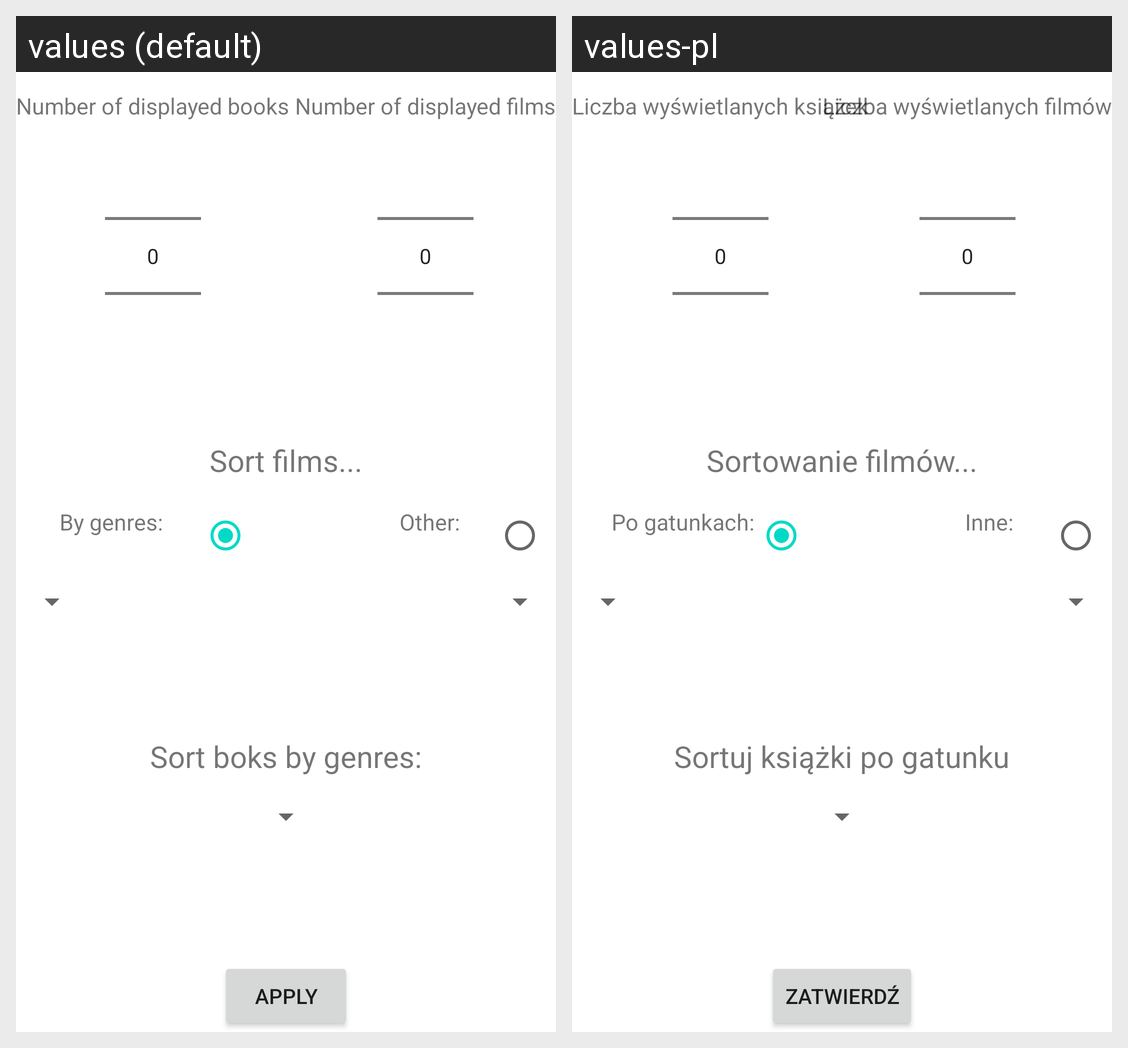

The same Android screen rendered under two of its app's locales, left to right. List the strings drawn on it with the default value and each locale's translation.
Android screen res/layout/activity_entertainment_settings.xml rendered under 2 locales, left to right: values (default), values-pl. Device: Nexus 5 (rendered at 1080×1920; each locale shown at half size, 540×960, under a caption strip naming it); theme LightTheme.
Strings drawn on this screen, with the default value and each locale's value (text and hints the layout hard-codes, and strings that could not be matched under every locale, appear in the picture but are not listed):

num_of_books
  values: Number of displayed books
  values-pl: Liczba wyświetlanych książek

num_of_films
  values: Number of displayed films
  values-pl: Liczba wyświetlanych filmów

film_sort_by
  values: Sort films...
  values-pl: Sortowanie filmów...

film_by_genre
  values: By genres:
  values-pl: Po gatunkach:

film_by_other
  values: Other:
  values-pl: Inne:

book_by_genre
  values: Sort boks by genres:
  values-pl: Sortuj książki po gatunku

apply
  values: Apply
  values-pl: Zatwierdź
